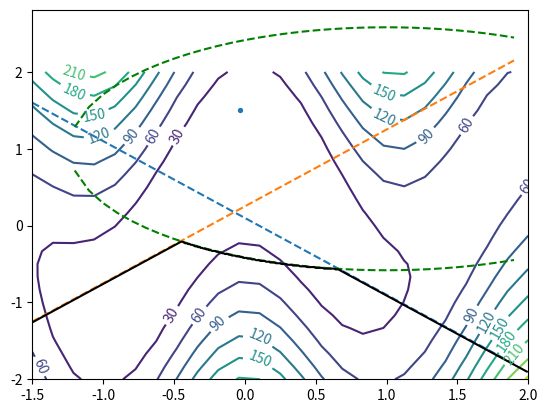

Write the Python code that produced this figure.
from mpl_toolkits.mplot3d import Axes3D
import scipy as sc
import sympy
import numpy
import pylab
import matplotlib.pyplot as plt
from scipy import optimize
from sympy.vector import CoordSys3D, gradient

sympy.init_printing()


def makeData():
    x, y = numpy.mgrid[-1.5:2:25j, -2:2:25j]

    z = func(x, y)
    return x, y, z


def makeLims():
    x, y = numpy.mgrid[-1.5:2:25j, -2:2:25j]

    z = [lim1(x, y), lim2(x, y), lim3(x, y)]
    return z


def func(x1, x2):
    return 20 * (numpy.cos(3 * x1) - x2) ** 2 + (x2 - 4 * x1) ** 2


def grad(x, y):
    return 32 * x - 8 * y - 120 * (-y + numpy.cos(3 * x)) * numpy.sin(3 * x), (
        -8 * x + 42 * y - 40 * numpy.cos(3 * x)
    )


def lim1(x, y):
    return x + y - 0.1


def lim2(x, y):
    return -1 * (x - 1) ** 2 - 2 * (y - 1) ** 2 + 5


def lim3(x, y):
    return y - x - 0.25


def func1(x):
    return func(*x)


def cons_f(x):
    return [-1 * (x[0] - 1) ** 2 - 2 * (x[1] - 1) ** 2]


def cons_J(x):
    return [-2 * (x[0] - 1), -4 * (x[1] - 1)]


def make_surface():
    x = numpy.arange(-1.5, 2, 0.01)
    y = numpy.arange(-2, 2, 0.01)

    resx = []
    resy = []
    for i in x:
        for j in y:
            l1 = lim1(i, j)
            l2 = lim2(i, j)
            l3 = lim3(i, j)
            if (
                l1 <= 0
                and l2 <= 0
                and l3 <= 0
                and abs(max(l1, l2)) - abs(min(l1, l2)) <= numpy.finfo(float).eps
                and abs(max(l2, l3)) - abs(min(l2, l3)) <= numpy.finfo(float).eps
                and abs(max(l1, l3)) - abs(min(l1, l3)) <= numpy.finfo(float).eps
            ):
                if i in resx:
                    index = resx.index(i)
                    if resy[index] < j:
                        resy[index] = j
                else:
                    resx.append(i)
                    resy.append(j)
    return resx, resy


R = CoordSys3D("")

gradX, gradY = sympy.symbols(("x1 x2"))

s1 = 20 * (sympy.cos(3 * R.x) - R.y) ** 2 + (R.y - 4 * R.x) ** 2

bounds = optimize.Bounds([-1.5, -2], [2, 2])

linear_constraint = optimize.LinearConstraint(
    [[1, 1], [-1, 1]], [-numpy.inf, -numpy.inf], [0.1, 0.25]
)

nonlinear_constraint = optimize.NonlinearConstraint(
    cons_f, -numpy.inf, -5, jac=cons_J, hess="2-point"
)

_gradient = str(gradient(s1)).replace(".", "")

_gradient = _gradient.replace("**", "^")

_gradient = _gradient.replace("*", " * ")

_gradient = _gradient.replace("/", " / ")

print(_gradient)

x, y, z = makeData()

lims = makeLims()

begin = (0, 1.5)

res = optimize.minimize(
    func1,
    x0=begin,
    method="trust-constr",
    jac=optimize.rosen_der,
    hess=optimize.rosen_hess,
    constraints=[linear_constraint, nonlinear_constraint],
    options={"verbose": 1},
    bounds=bounds,
)

print("Minimum=[", res.x[0], res.x[1], func(res.x[0], res.x[1]), "]")
f, ax = plt.subplots()

gradx, grady = grad(*begin)

surfx, surfy = make_surface()

lx = numpy.arange(-1.5, 2, 0.1)

ly21 = 1 - numpy.sqrt((5 - (lx - 1) ** 2) / 2)
ly22 = 1 + numpy.sqrt((5 - (lx - 1) ** 2) / 2)
ly3 = lx + 0.25
ly1 = 0.1 - lx

ly4 = numpy.minimum(numpy.abs(ly1), numpy.abs(ly3))

cs = ax.contour(x, y, z, levels=10)
ax.clabel(cs)

ax.plot(lx, ly1, lx, ly3, linestyle="--")

ax.plot(lx, ly21, lx, ly22, linestyle="--", color="g")

ax.plot(surfx, surfy, color="black")

ax.scatter(res.x[0], res.x[1], func(*res.x))
# ax.arrow(begin[0], begin[1], -gradx, -grady, head_length = 10)

fig = pylab.figure()

axes = Axes3D(fig)

axes.scatter3D(begin[0], begin[1], func(begin[0], begin[1]), s=50, color="blue")
axes.scatter3D(res.x[0], res.x[1], func(*res.x), s=100, color="red")

axes.plot_surface(x, y, z, color="green", alpha=0.7)

"""
for i in range(3):
    axes.plot_surface(x, y, lims[i], color="yellow", alpha=0.3)
"""

pylab.show()
plt.show()
